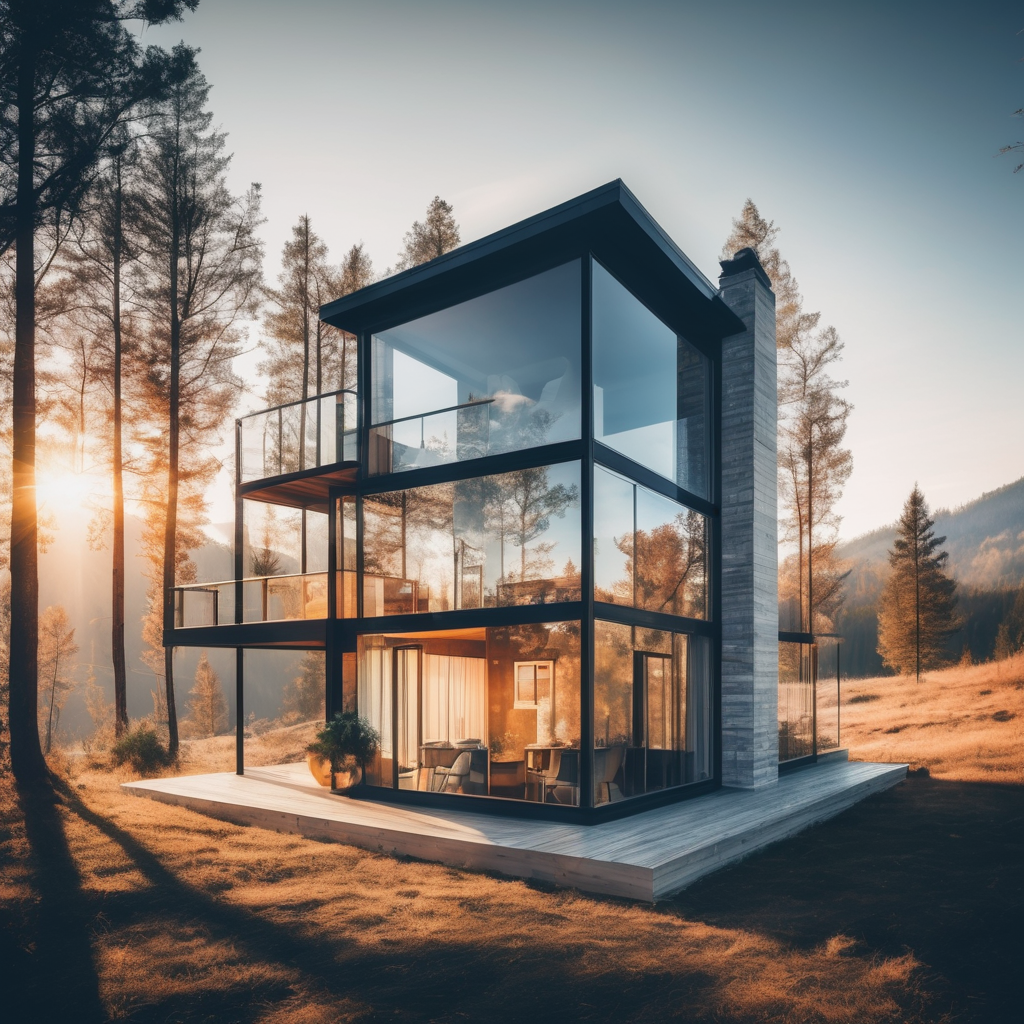
Generation parameters embedded in this image by AUTOMATIC1111 Stable Diffusion web UI or a fork of it (Forge, ...) (PNG 'parameters' text chunk):
Double Exposure Style, photo of a small cozy modern house, great view, sunshine, double image ghost effect, image combination, double exposure style
Negative prompt: ugly, deformed, noisy, blurry, low contrast
Steps: 20, Sampler: DPM++ 2M SDE Karras, CFG scale: 7, Seed: 2961052946, Size: 1024x1024, Model hash: 0f1b80cfe8, Model: dreamshaperXL10_alpha2Xl10, Style Selector Enabled: True, Style Selector Randomize: False, Style Selector Style: base, Version: v1.5.1-2-g4844bacd